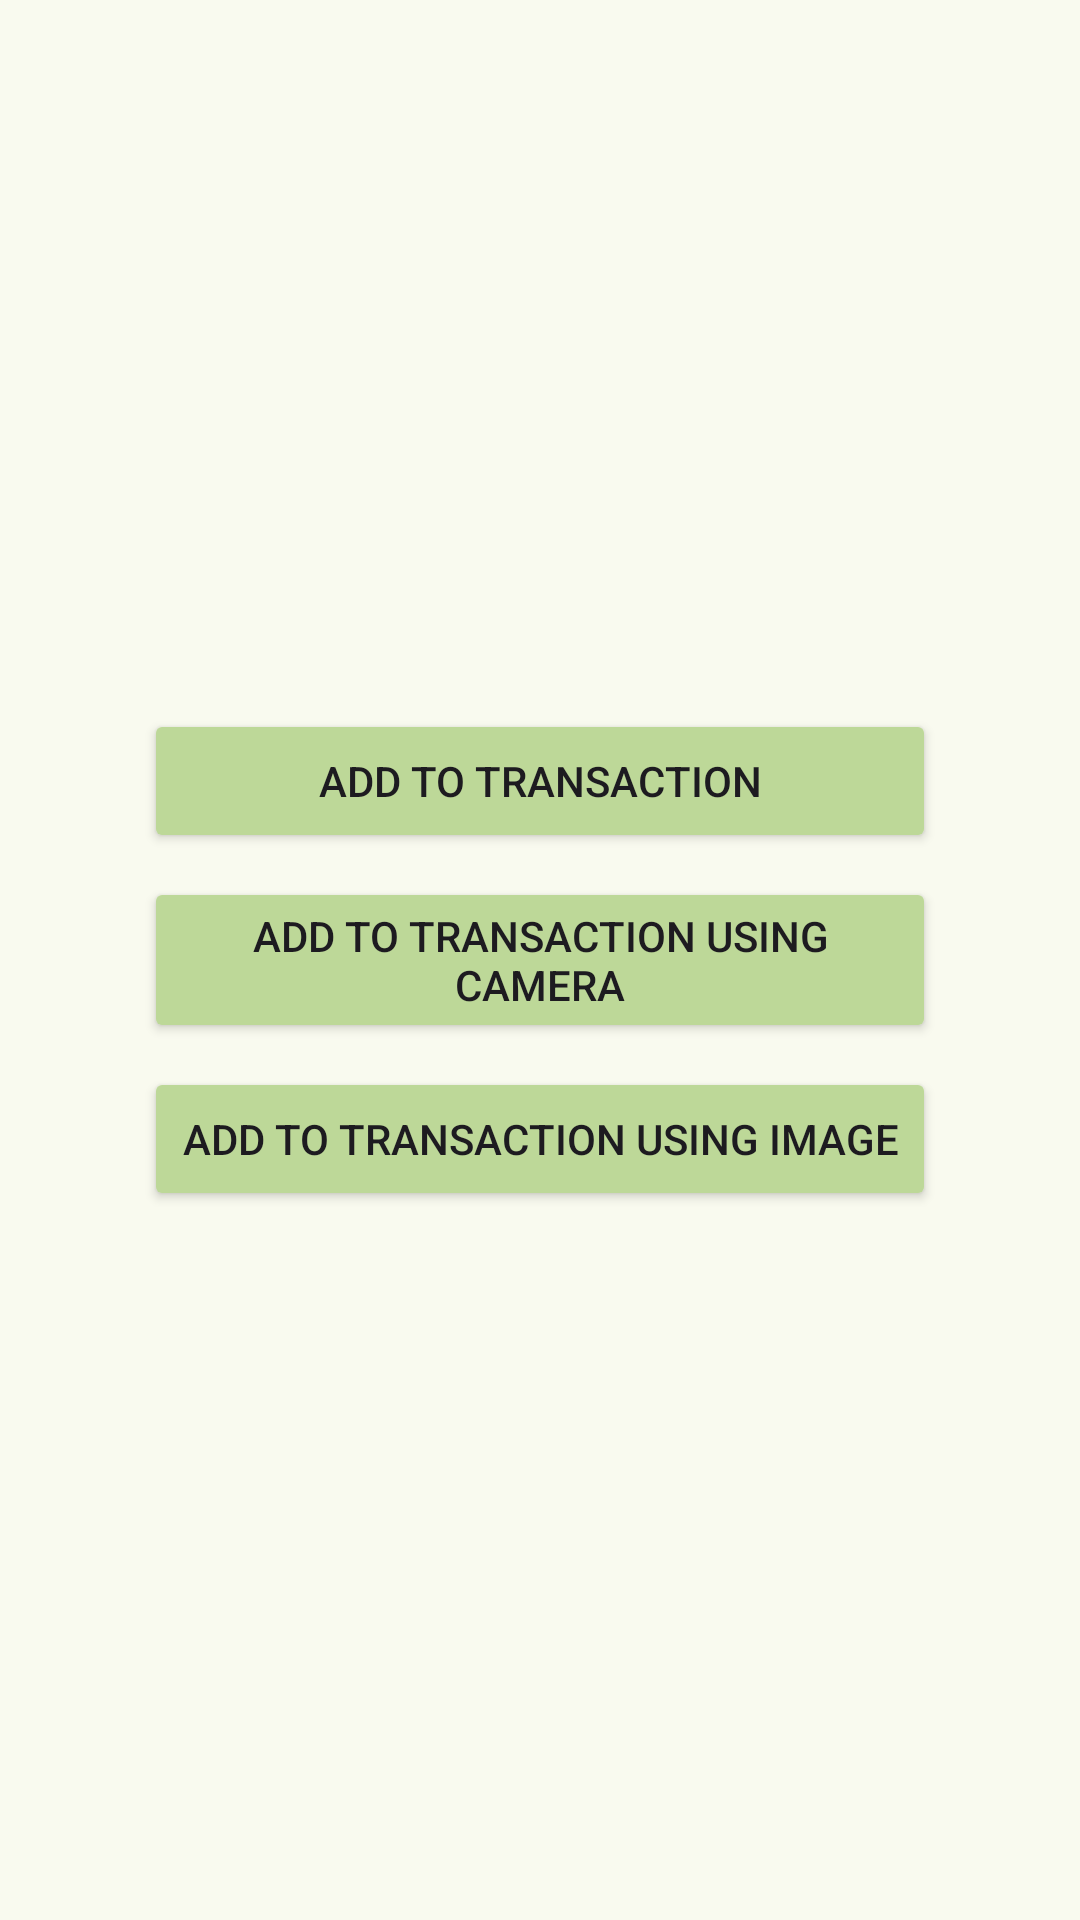

Android layout source for this screen:
<!-- AndroidManifest.xml: application theme AppTheme -->
<!-- res/layout/fragment_add.xml -->
<?xml version="1.0" encoding="utf-8"?>
<LinearLayout xmlns:android="http://schemas.android.com/apk/res/android"
    xmlns:tools="http://schemas.android.com/tools"
    android:layout_width="match_parent"
    android:layout_height="match_parent"
    tools:context=".ui.add.AddFragment"
    android:padding="16dp"
    android:gravity="center"
    android:orientation="vertical">

    <Button
        android:id="@+id/btn_addexpenses"
        android:layout_width="match_parent"
        android:layout_height="wrap_content"
        android:text="Add to Transaction"
        android:layout_marginBottom="8dp"
        android:layout_marginHorizontal="32dp"
        android:backgroundTint="#BDD898"
        android:onClick="onAddExpensesClicked"/>
    <Button
        android:id="@+id/btn_addwithcamera"
        android:layout_width="match_parent"
        android:layout_height="wrap_content"
        android:text="Add to Transaction using Camera"
        android:layout_marginBottom="8dp"
        android:layout_marginHorizontal="32dp"
        android:backgroundTint="#BDD898"/>
    <Button
        android:id="@+id/btn_addwithimage"
        android:layout_width="match_parent"
        android:layout_height="wrap_content"
        android:text="Add to Transaction using Image"
        android:layout_marginHorizontal="32dp"
        android:backgroundTint="#BDD898"/>

</LinearLayout>
<!-- resources referenced by this layout -->
<resources>
  <color name="md_theme_primary">#4C662B</color>
  <color name="md_theme_onPrimary">#FFFFFF</color>
  <color name="md_theme_primaryContainer">#CEEDA3</color>
  <color name="md_theme_onPrimaryContainer">#102000</color>
  <color name="md_theme_secondary">#586249</color>
  <color name="md_theme_onSecondary">#FFFFFF</color>
  <color name="md_theme_secondaryContainer">#DCE7C7</color>
  <color name="md_theme_onSecondaryContainer">#161E0B</color>
  <color name="md_theme_tertiary">#386663</color>
  <color name="md_theme_onTertiary">#FFFFFF</color>
  <color name="md_theme_tertiaryContainer">#BCECE7</color>
  <color name="md_theme_onTertiaryContainer">#00201E</color>
  <color name="md_theme_error">#BA1A1A</color>
  <color name="md_theme_onError">#FFFFFF</color>
  <color name="md_theme_errorContainer">#FFDAD6</color>
  <color name="md_theme_onErrorContainer">#410002</color>
  <color name="md_theme_background">#F9FAEF</color>
  <color name="md_theme_onBackground">#1A1C16</color>
  <color name="md_theme_surface">#F9FAEF</color>
  <color name="md_theme_onSurface">#1A1C16</color>
  <color name="md_theme_surfaceVariant">#E1E4D5</color>
  <color name="md_theme_onSurfaceVariant">#44483D</color>
  <color name="md_theme_outline">#75796C</color>
  <color name="md_theme_outlineVariant">#C5C8BA</color>
  <color name="md_theme_inverseSurface">#2F312A</color>
  <color name="md_theme_inverseOnSurface">#F1F2E6</color>
  <color name="md_theme_inversePrimary">#B2D189</color>
  <color name="md_theme_primaryFixed">#CEEDA3</color>
  <color name="md_theme_onPrimaryFixed">#102000</color>
  <color name="md_theme_primaryFixedDim">#B2D189</color>
  <color name="md_theme_onPrimaryFixedVariant">#354E15</color>
  <color name="md_theme_secondaryFixed">#DCE7C7</color>
  <color name="md_theme_onSecondaryFixed">#161E0B</color>
  <color name="md_theme_secondaryFixedDim">#C0CBAC</color>
  <color name="md_theme_onSecondaryFixedVariant">#404A33</color>
  <color name="md_theme_tertiaryFixed">#BCECE7</color>
  <color name="md_theme_onTertiaryFixed">#00201E</color>
  <color name="md_theme_tertiaryFixedDim">#A0D0CB</color>
  <color name="md_theme_onTertiaryFixedVariant">#1F4E4B</color>
  <color name="md_theme_surfaceDim">#DADBD0</color>
  <color name="md_theme_surfaceBright">#F9FAEF</color>
  <color name="md_theme_surfaceContainerLowest">#FFFFFF</color>
  <color name="md_theme_surfaceContainerLow">#F3F4E9</color>
  <color name="md_theme_surfaceContainer">#EEEFE3</color>
  <color name="md_theme_surfaceContainerHigh">#E8E9DE</color>
  <color name="md_theme_surfaceContainerHighest">#E2E3D8</color>
</resources>
